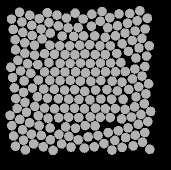

The data file committed next to this chart (first rows):
58.249, 134.79, 0
47.62, 82.69, 0
49.6, 141.7, 0
59.14, 144.7, 0
70.14, 146.9, 0
78.92, 153.4, 0
88.86, 155.4, 0
98.19, 158.9, 0
98.15, 46.54, 0
86.44, 37.08, 0
78.33, 44.89, 0
70.29, 52.16, 0
62.22, 57.94, 0
54.5, 64.17, 0
44.9, 72.23, 0
37.91, 79.29, 0
40.59, 89.91, 0
44.15, 99.88, 0
43.55, 111.4, 0
44.98, 121.3, 0
46.49, 131.2, 0
42.51, 148.7, 0
51.44, 153.1, 0
61.31, 154.5, 0
70.37, 158.7, 0
81.63, 163, 0
91.03, 166.2, 0
95.1, 32.21, 0
76.97, 34.12, 0
68.92, 41.57, 0
61.06, 48.09, 0
52.26, 54.48, 0
44.78, 61.87, 0
35.56, 68.76, 0
30.76, 86.2, 0
32.58, 96.54, 0
34.4, 106.9, 0
35.63, 117.5, 0
37.09, 127.4, 0
39.72, 138.4, 0
33.65, 155, 0
43.52, 159.2, 0
53.72, 162.9, 0
63.25, 165.8, 0
73.12, 169.4, 0
67.33, 31.77, 0
59.3, 37.63, 0
51.68, 44.36, 0
42.82, 51.38, 0
35.15, 58.77, 0
30.01, 134.3, 0
31.83, 144.7, 0
35.48, 165.3, 0
45.34, 168.9, 0
49.7, 34.3, 0
41.89, 40.96, 0
33.33, 48.43, 0
39.55, 31.34, 0
31.51, 38.09, 0
141.6, 137.9, 0
152.4, 97.96, 0
... 147 more rows
